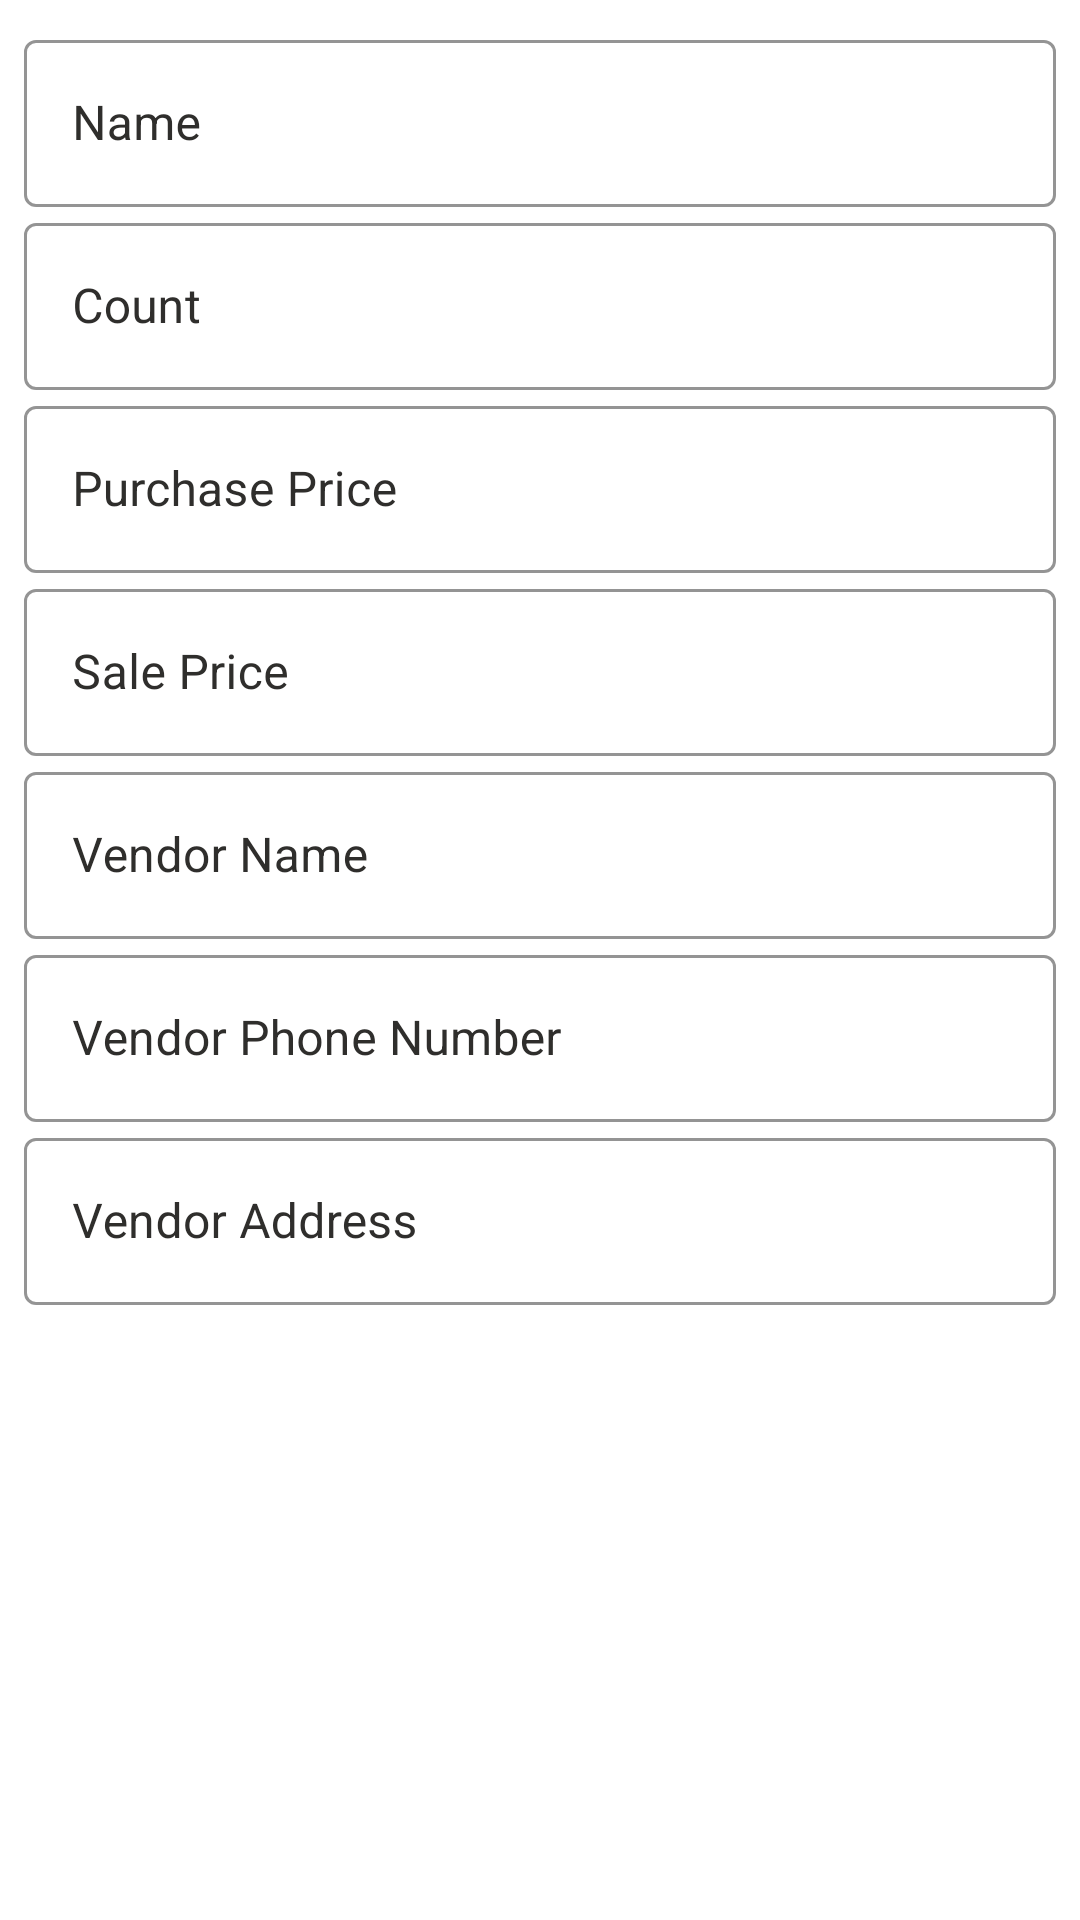

Reconstruct the res/layout file that produces this screen, plus the resources it refers to.
<!-- AndroidManifest.xml: application theme Theme.SpareIt -->
<!-- res/layout/activity_add_item.xml -->
<?xml version="1.0" encoding="utf-8"?>
<RelativeLayout
    xmlns:android="http://schemas.android.com/apk/res/android"
    xmlns:app="http://schemas.android.com/apk/res-auto"
    xmlns:tools="http://schemas.android.com/tools"
    android:layout_width="match_parent"
    android:layout_height="match_parent"
    tools:context=".AddItemActivity"
    android:padding="8dp">

    <com.google.android.material.textfield.TextInputLayout
        android:id="@+id/nameTIL"
        style="@style/Widget.MaterialComponents.TextInputLayout.OutlinedBox"
        android:layout_width="match_parent"
        android:layout_height="wrap_content"
        android:layout_alignParentEnd="true"
        android:layout_alignParentStart="true"
        app:hintAnimationEnabled="true"
        app:hintTextColor="@color/splash_black"
        android:textColorHint="@color/splash_black"
        app:boxStrokeColor="@color/splash_black"
        android:hint="Name">

        <com.google.android.material.textfield.TextInputEditText
            android:id="@+id/nameET"
            android:maxLines="1"
            android:layout_width="match_parent"
            android:layout_height="wrap_content"
            android:textColor="@color/splash_black"/>
    </com.google.android.material.textfield.TextInputLayout>

    <com.google.android.material.textfield.TextInputLayout
        android:id="@+id/countTIL"
        style="@style/Widget.MaterialComponents.TextInputLayout.OutlinedBox"
        android:layout_width="match_parent"
        android:layout_height="wrap_content"
        android:layout_alignParentEnd="true"
        android:layout_alignParentStart="true"
        android:layout_below="@+id/nameTIL"
        app:hintAnimationEnabled="true"
        app:hintTextColor="@color/splash_black"
        android:textColorHint="@color/splash_black"
        app:boxStrokeColor="@color/splash_black"
        android:hint="Count">

        <com.google.android.material.textfield.TextInputEditText
            android:id="@+id/countET"
            android:maxLines="1"
            android:layout_width="match_parent"
            android:layout_height="wrap_content"
            android:inputType="number"
            android:textColor="@color/splash_black"/>
    </com.google.android.material.textfield.TextInputLayout>

    <com.google.android.material.textfield.TextInputLayout
        android:id="@+id/vendorNameTIL"
        style="@style/Widget.MaterialComponents.TextInputLayout.OutlinedBox"
        android:layout_width="match_parent"
        android:layout_height="wrap_content"
        android:layout_alignParentEnd="true"
        android:layout_alignParentStart="true"
        android:layout_below="@+id/saleTIL"
        app:hintAnimationEnabled="true"
        app:hintTextColor="@color/splash_black"
        android:textColorHint="@color/splash_black"
        app:boxStrokeColor="@color/splash_black"
        android:hint="Vendor Name">

        <com.google.android.material.textfield.TextInputEditText
            android:id="@+id/VnameET"
            android:maxLines="1"
            android:layout_width="match_parent"
            android:layout_height="wrap_content"
            android:textColor="@color/splash_black"/>
    </com.google.android.material.textfield.TextInputLayout>

    <com.google.android.material.textfield.TextInputLayout
        android:id="@+id/vendorNumTIL"
        style="@style/Widget.MaterialComponents.TextInputLayout.OutlinedBox"
        android:layout_width="match_parent"
        android:layout_height="wrap_content"
        android:layout_alignParentEnd="true"
        android:layout_alignParentStart="true"
        android:layout_below="@+id/vendorNameTIL"
        app:hintAnimationEnabled="true"
        app:hintTextColor="@color/splash_black"
        android:textColorHint="@color/splash_black"
        app:boxStrokeColor="@color/splash_black"
        android:hint="Vendor Phone Number">

        <com.google.android.material.textfield.TextInputEditText
            android:id="@+id/VnumET"
            android:maxLines="1"
            android:layout_width="match_parent"
            android:layout_height="wrap_content"
            android:inputType="phone"
            android:textColor="@color/splash_black"/>
    </com.google.android.material.textfield.TextInputLayout>

    <com.google.android.material.textfield.TextInputLayout
        android:id="@+id/amountTIL"
        style="@style/Widget.MaterialComponents.TextInputLayout.OutlinedBox"
        android:layout_width="match_parent"
        android:layout_height="wrap_content"
        android:layout_alignParentEnd="true"
        android:layout_alignParentStart="true"
        android:layout_below="@+id/countTIL"
        app:hintAnimationEnabled="true"
        app:hintTextColor="@color/splash_black"
        android:textColorHint="@color/splash_black"
        app:boxStrokeColor="@color/splash_black"
        android:hint="Purchase Price">

        <com.google.android.material.textfield.TextInputEditText
            android:id="@+id/amountET"
            android:maxLines="1"
            android:layout_width="match_parent"
            android:layout_height="wrap_content"
            android:inputType="number"
            android:textColor="@color/splash_black"/>
    </com.google.android.material.textfield.TextInputLayout>

    <com.google.android.material.textfield.TextInputLayout
        android:id="@+id/saleTIL"
        style="@style/Widget.MaterialComponents.TextInputLayout.OutlinedBox"
        android:layout_width="match_parent"
        android:layout_height="wrap_content"
        android:layout_alignParentEnd="true"
        android:layout_alignParentStart="true"
        android:layout_below="@+id/amountTIL"
        app:hintAnimationEnabled="true"
        app:hintTextColor="@color/splash_black"
        android:textColorHint="@color/splash_black"
        app:boxStrokeColor="@color/splash_black"
        android:hint="Sale Price">

        <com.google.android.material.textfield.TextInputEditText
            android:id="@+id/saleET"
            android:maxLines="1"
            android:layout_width="match_parent"
            android:layout_height="wrap_content"
            android:inputType="number"
            android:textColor="@color/splash_black"/>
    </com.google.android.material.textfield.TextInputLayout>

    <com.google.android.material.textfield.TextInputLayout
        android:id="@+id/addressTIL"
        style="@style/Widget.MaterialComponents.TextInputLayout.OutlinedBox"
        android:layout_width="match_parent"
        android:layout_height="wrap_content"
        android:layout_alignParentEnd="true"
        android:layout_alignParentStart="true"
        android:layout_below="@+id/vendorNumTIL"
        app:hintAnimationEnabled="true"
        app:hintTextColor="@color/splash_black"
        android:textColorHint="@color/splash_black"
        app:boxStrokeColor="@color/splash_black"
        android:hint="Vendor Address">

        <com.google.android.material.textfield.TextInputEditText
            android:id="@+id/addressET"
            android:maxLines="1"
            android:layout_width="match_parent"
            android:layout_height="wrap_content"
            android:textColor="@color/splash_black"/>
    </com.google.android.material.textfield.TextInputLayout>

</RelativeLayout>
<!-- resources referenced by this layout -->
<resources>
  <color name="splash_black">#2f2e2c</color>
  <style name="Theme.SpareIt" parent="Theme.MaterialComponents.DayNight.DarkActionBar">
          
          <item name="colorPrimary">@color/purple_500</item>
          <item name="colorPrimaryVariant">@color/purple_700</item>
          <item name="colorOnPrimary">@color/white</item>
          
          <item name="colorSecondary">@color/teal_200</item>
          <item name="colorSecondaryVariant">@color/teal_700</item>
          <item name="colorOnSecondary">@color/black</item>
          
          <item name="android:statusBarColor" tools:targetApi="l">?attr/colorPrimaryVariant</item>
          
      </style>
  <color name="purple_500">#FF6200EE</color>
  <color name="purple_700">#FF3700B3</color>
  <color name="white">#FFFFFFFF</color>
  <color name="teal_200">#FF03DAC5</color>
  <color name="teal_700">#FF018786</color>
  <color name="black">#FF000000</color>
</resources>
